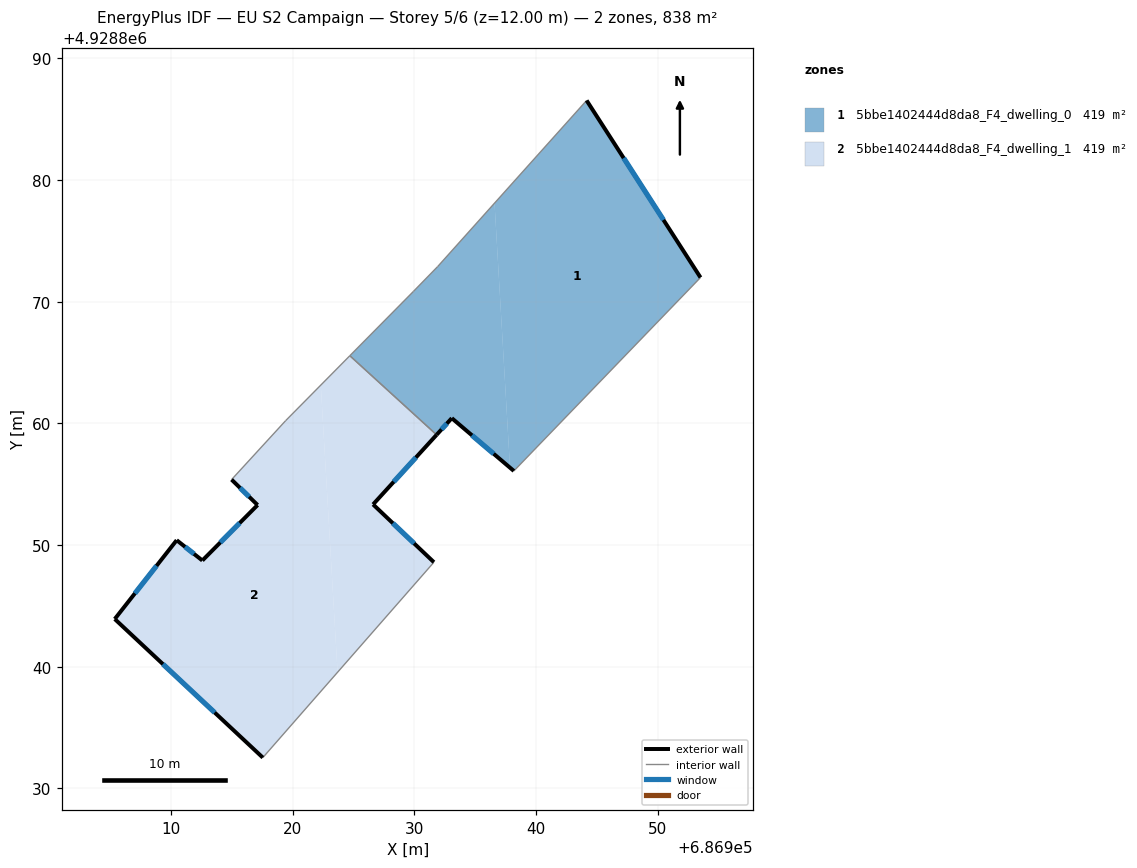
=== STOREY PLAN SPEC (per zone: floor XY polygon, exterior-wall plan segments, windows/doors) ===
zone 1: 5bbe1402444d8da8_F4_dwelling_0  (418.9 m²)
  floor: (686936.60, 4928878.10) (686937.87, 4928856.36) (686933.09, 4928860.43) (686931.84, 4928859.07) (686924.71, 4928865.57) (686929.94, 4928870.85) (686931.93, 4928872.89)
  floor: (686944.17, 4928886.54) (686953.53, 4928871.99) (686938.19, 4928856.09) (686937.87, 4928856.36) (686936.60, 4928878.10)
  exterior wall: (686953.53, 4928871.99) – (686944.17, 4928886.54)  [17.3 m]
    window: (686950.48, 4928876.72) – (686947.21, 4928881.81)  [6.3 m²]
  exterior wall: (686933.09, 4928860.43) – (686938.19, 4928856.09)  [6.7 m]
    window: (686934.75, 4928859.02) – (686936.53, 4928857.51)  [2.5 m²]
  exterior wall: (686931.84, 4928859.07) – (686933.09, 4928860.43)  [1.9 m]
    window: (686932.25, 4928859.51) – (686932.68, 4928859.99)  [0.7 m²]
  interior walls: 5
zone 2: 5bbe1402444d8da8_F4_dwelling_1  (418.9 m²)
  floor: (686922.32, 4928863.15) (686923.70, 4928839.55) (686917.56, 4928832.54) (686905.39, 4928843.92) (686910.48, 4928850.41) (686912.59, 4928848.74) (686917.13, 4928853.29) (686914.99, 4928855.38) (686919.44, 4928860.23)
  floor: (686931.84, 4928859.07) (686926.62, 4928853.34) (686931.62, 4928848.59) (686923.70, 4928839.55) (686922.32, 4928863.15) (686924.71, 4928865.57)
  exterior wall: (686905.39, 4928843.92) – (686917.56, 4928832.54)  [16.7 m]
    window: (686909.35, 4928840.22) – (686913.60, 4928836.24)  [6.1 m²]
  exterior wall: (686910.48, 4928850.41) – (686905.39, 4928843.92)  [8.2 m]
    window: (686908.82, 4928848.30) – (686907.04, 4928846.03)  [3.0 m²]
  exterior wall: (686912.59, 4928848.74) – (686910.48, 4928850.41)  [2.7 m]
    window: (686911.90, 4928849.28) – (686911.16, 4928849.86)  [1.0 m²]
  exterior wall: (686917.13, 4928853.29) – (686912.59, 4928848.74)  [6.4 m]
    window: (686915.65, 4928851.81) – (686914.06, 4928850.22)  [2.4 m²]
  exterior wall: (686914.99, 4928855.38) – (686917.13, 4928853.29)  [3.0 m]
    window: (686915.68, 4928854.70) – (686916.43, 4928853.97)  [1.1 m²]
  exterior wall: (686926.62, 4928853.34) – (686931.84, 4928859.07)  [7.7 m]
    window: (686928.32, 4928855.20) – (686930.14, 4928857.20)  [2.8 m²]
  exterior wall: (686931.62, 4928848.59) – (686926.62, 4928853.34)  [6.9 m]
    window: (686929.99, 4928850.14) – (686928.24, 4928851.80)  [2.5 m²]
  interior walls: 4

=== DERIVED (storey summary) ===
Building: EU S2 Campaign
Storey: 5 of 6  (floor level z = 12.00 m)
Storey gross floor area: 837.8 m²
Zones on this storey: 2
  - 5bbe1402444d8da8_F4_dwelling_0: floor 418.9 m²; exterior wall 25.9 m (77.6 m²); 3 window(s) 9.5 m²; WWR 12.2%
  - 5bbe1402444d8da8_F4_dwelling_1: floor 418.9 m²; exterior wall 51.7 m (155.0 m²); 7 window(s) 18.9 m²; WWR 12.2%
Zone adjacency (shared interzone walls):
  - 5bbe1402444d8da8_F4_dwelling_0 ↔ 5bbe1402444d8da8_F4_dwelling_1